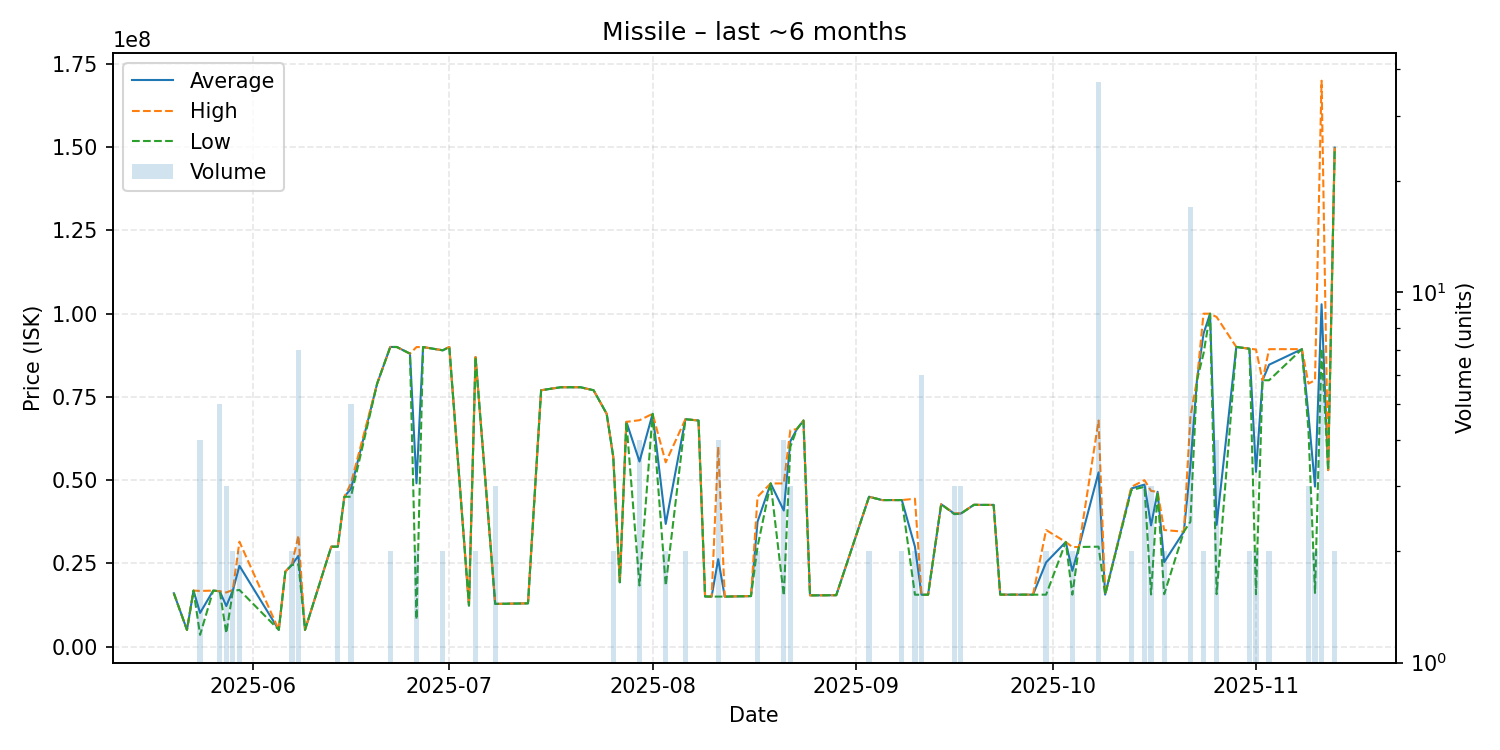

Data behind this chart, as committed beside it:
date, average, highest, lowest, order_count, volume
2025-05-20, 16000000, 16000000, 16000000, 1, 1
2025-05-22, 5000000, 5000000, 5000000, 1, 1
2025-05-23, 16800000, 16800000, 16800000, 1, 1
2025-05-24, 10100000, 16700000, 3500000, 3, 4
2025-05-26, 16800000, 16800000, 16800000, 1, 1
2025-05-27, 16600000, 16600000, 16600000, 1, 5
2025-05-28, 12167000, 16250000, 4001000, 3, 3
2025-05-29, 16850000, 17000000, 16700000, 2, 2
2025-05-30, 24250000, 31500000, 17000000, 2, 2
2025-06-05, 5000000, 5000000, 5000000, 1, 1
2025-06-06, 22500000, 22500000, 22500000, 1, 1
2025-06-07, 24590000, 24680000, 24500000, 2, 2
2025-06-08, 27265714, 33380000, 24700000, 6, 7
2025-06-09, 5001000, 5001000, 5001000, 1, 1
2025-06-13, 30000000, 30000000, 30000000, 1, 1
2025-06-14, 30000000, 30000000, 30000000, 2, 2
2025-06-15, 45000000, 45000000, 45000000, 1, 1
2025-06-16, 47400000, 49000000, 45000000, 2, 5
2025-06-20, 79000000, 79000000, 79000000, 1, 1
2025-06-22, 90000000, 90000000, 90000000, 2, 2
2025-06-23, 89990000, 89990000, 89990000, 1, 1
2025-06-25, 88000000, 88000000, 88000000, 1, 1
2025-06-26, 49047000, 89970000, 8124000, 2, 2
2025-06-27, 89980000, 89980000, 89980000, 1, 1
2025-06-30, 88995000, 89000000, 88990000, 2, 2
2025-07-01, 89990000, 89990000, 89990000, 1, 1
2025-07-04, 12310000, 12310000, 12310000, 1, 1
2025-07-05, 86975000, 86980000, 86970000, 2, 2
2025-07-08, 12803333, 12810000, 12800000, 2, 3
2025-07-13, 12970000, 12970000, 12970000, 1, 1
2025-07-15, 77000000, 77000000, 77000000, 1, 1
2025-07-18, 77900000, 77900000, 77900000, 1, 1
2025-07-21, 77900000, 77900000, 77900000, 1, 1
2025-07-23, 77000000, 77000000, 77000000, 1, 1
2025-07-25, 69910000, 69910000, 69910000, 1, 1
2025-07-26, 56995000, 57000000, 56990000, 2, 2
2025-07-27, 19300000, 19300000, 19300000, 1, 1
2025-07-28, 67500000, 67500000, 67500000, 1, 1
2025-07-30, 55582500, 68000000, 18340000, 4, 4
2025-08-01, 69910000, 69910000, 69910000, 1, 1
2025-08-03, 36835000, 55340000, 18330000, 2, 2
2025-08-06, 68295000, 68300000, 68290000, 2, 2
2025-08-08, 67900000, 67900000, 67900000, 1, 1
2025-08-09, 15030000, 15030000, 15030000, 1, 1
2025-08-10, 15010000, 15010000, 15010000, 1, 1
2025-08-11, 26250000, 60000000, 15000000, 2, 4
2025-08-12, 15000000, 15000000, 15000000, 1, 1
2025-08-16, 15150000, 15150000, 15150000, 1, 1
2025-08-17, 37500000, 45000000, 30000000, 2, 2
2025-08-19, 48990000, 48990000, 48990000, 1, 1
2025-08-21, 40862500, 49000000, 15290000, 4, 4
2025-08-22, 61663333, 65000000, 59995000, 3, 3
2025-08-23, 65330000, 65330000, 65330000, 1, 1
2025-08-24, 67900000, 67900000, 67900000, 1, 1
2025-08-25, 15380000, 15380000, 15380000, 1, 1
2025-08-26, 15380000, 15380000, 15380000, 1, 1
2025-08-29, 15420000, 15420000, 15420000, 1, 1
2025-09-03, 44990000, 44990000, 44990000, 2, 2
2025-09-05, 44000000, 44000000, 44000000, 1, 1
2025-09-08, 44000000, 44000000, 44000000, 2, 2
... 40 more rows
